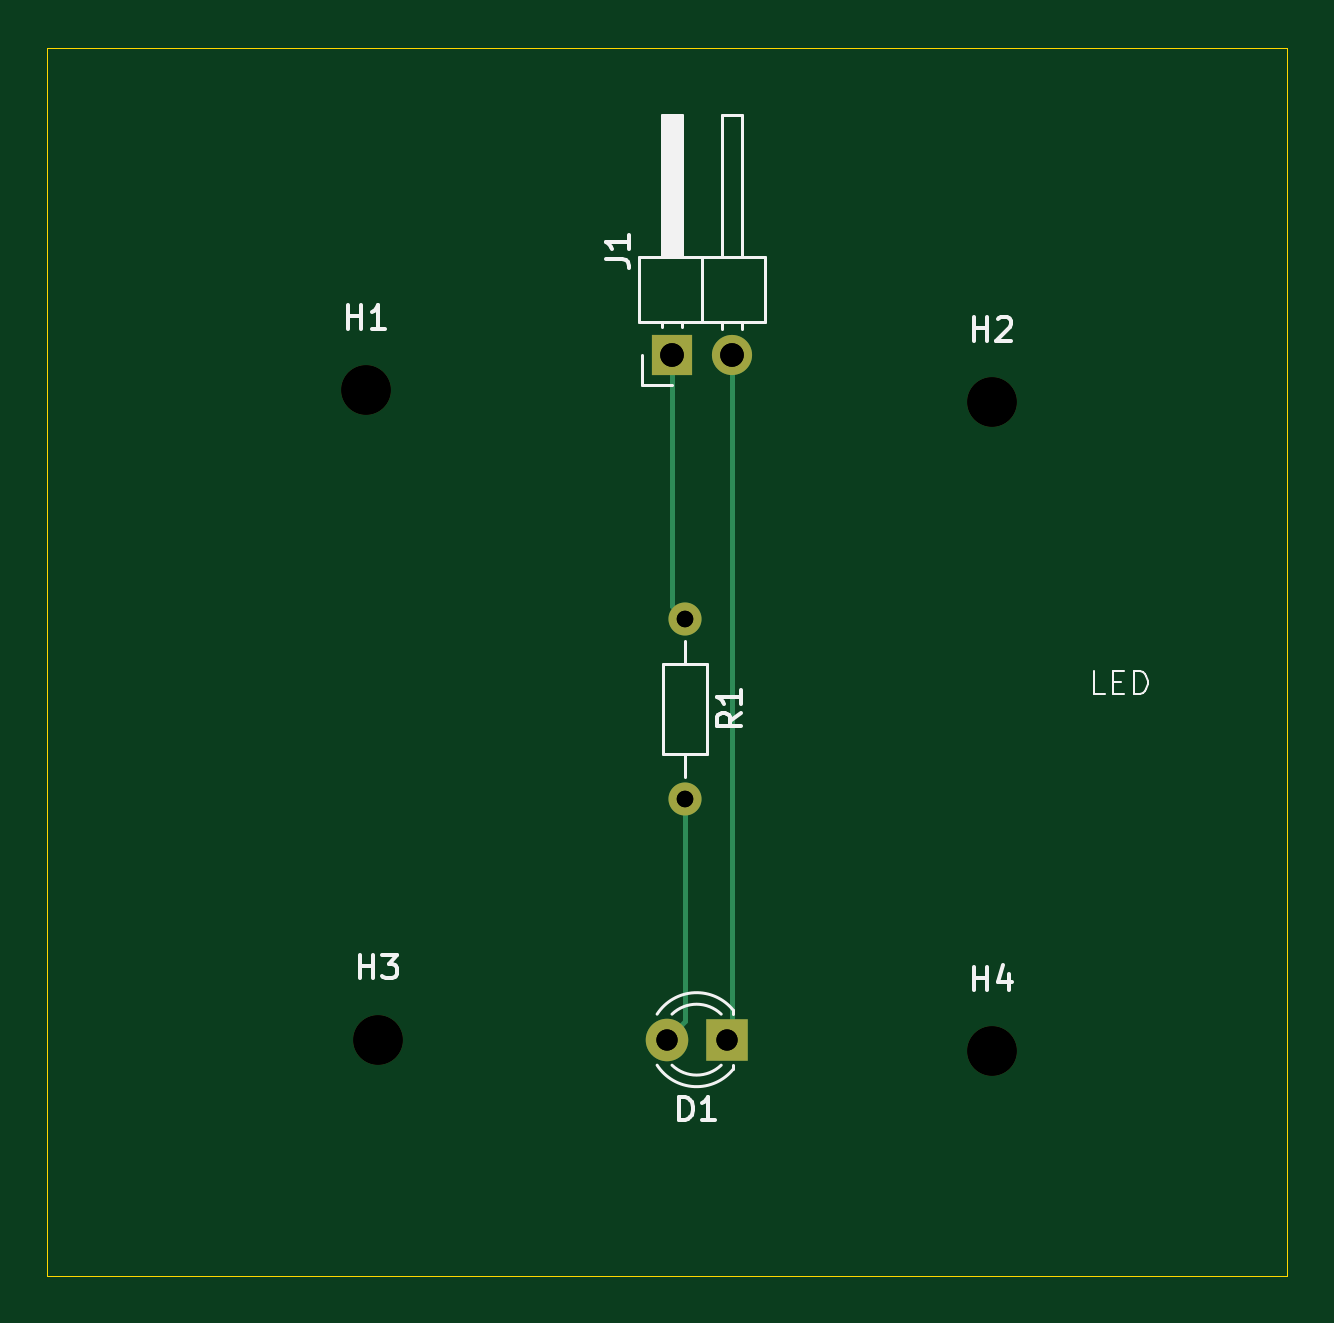
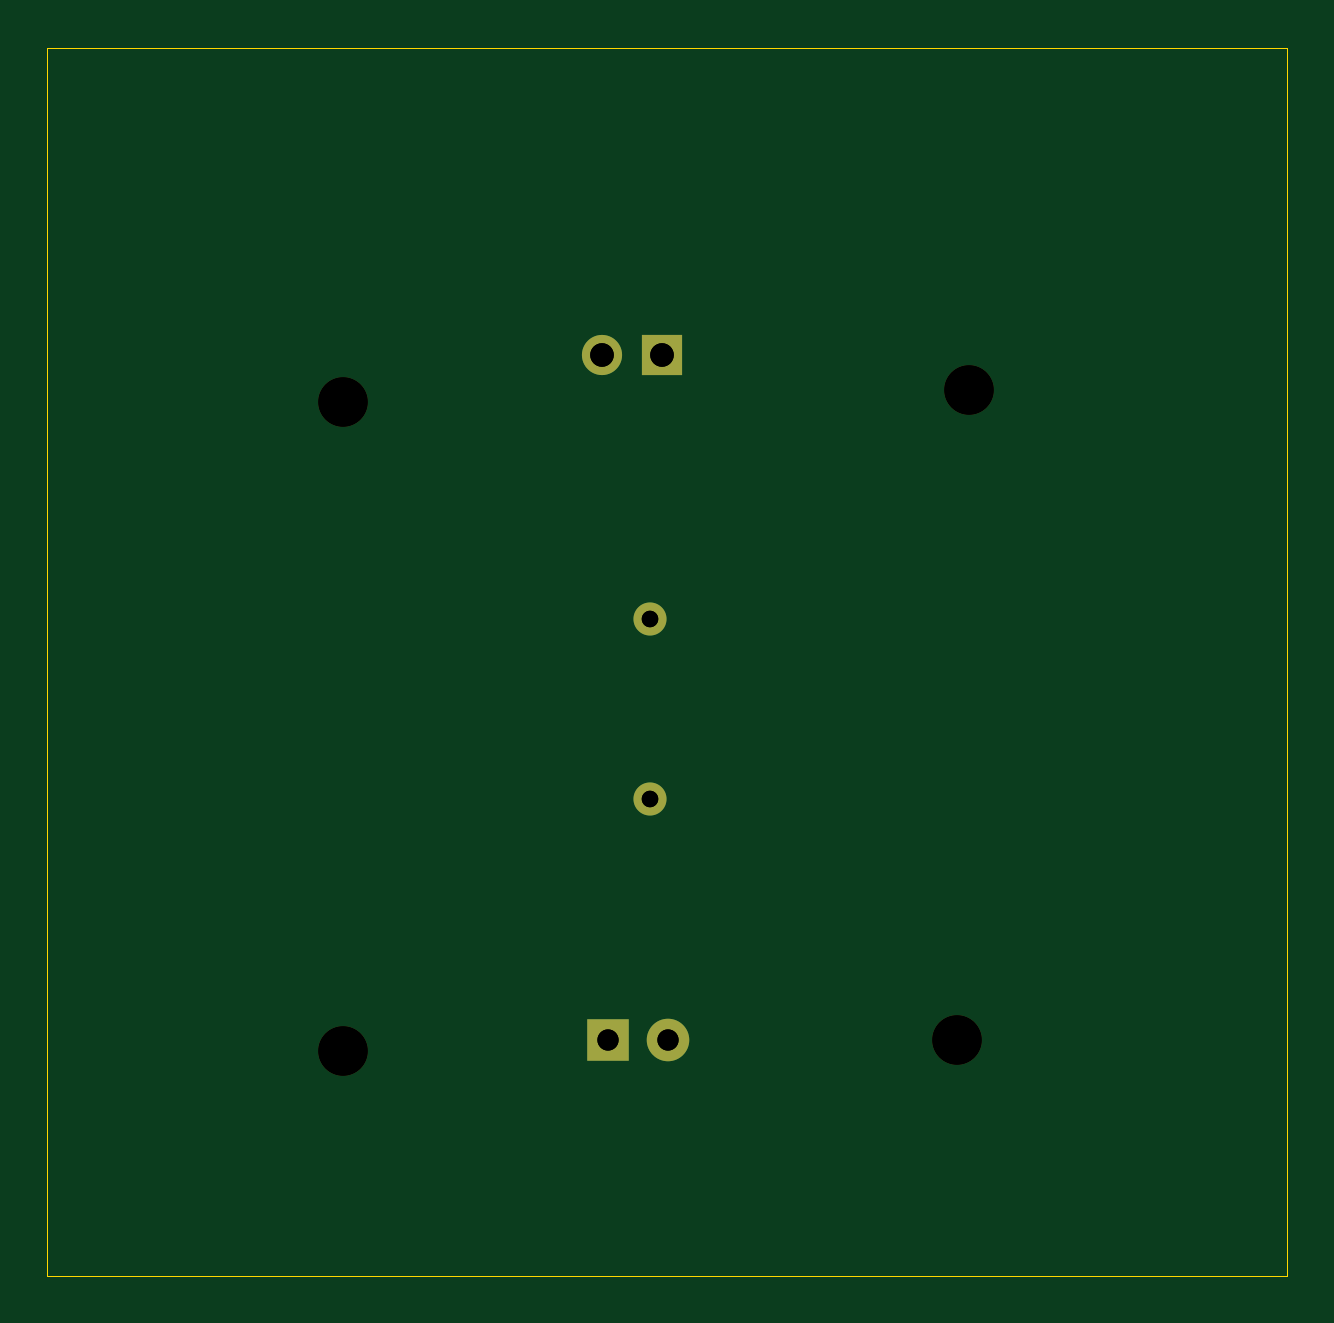
Circuit board: 13 layer files. Board 52.5 x 52.0 mm.
- bottom_copper: LED_Design-B_Cu.gbl (1175 bytes)
- bottom_mask: LED_Design-B_Mask.gbs (995 bytes)
- paste: LED_Design-B_Paste.gbp (455 bytes)
- bottom_silk: LED_Design-B_Silkscreen.gbo (1005 bytes)
- outline: LED_Design-Edge_Cuts.gm1 (607 bytes)
- top_copper: LED_Design-F_Cu.gtl (1689 bytes)
- top_mask: LED_Design-F_Mask.gts (995 bytes)
- paste: LED_Design-F_Paste.gtp (455 bytes)
- top_silk: LED_Design-F_Silkscreen.gto (7735 bytes)
- drill: LED_Design-NPTH-drl.gbr (676 bytes)
- drill: LED_Design-NPTH.drl (378 bytes)
- drill: LED_Design-PTH-drl.gbr (837 bytes)
- drill: LED_Design-PTH.drl (519 bytes)

=== bottom_copper: LED_Design-B_Cu.gbl ===
%TF.GenerationSoftware,KiCad,Pcbnew,10.0.5*%
%TF.CreationDate,2026-08-11T18:14:30+05:30*%
%TF.ProjectId,LED_Design,4c45445f-4465-4736-9967-6e2e6b696361,rev?*%
%TF.SameCoordinates,Original*%
%TF.FileFunction,Copper,L2,Bot*%
%TF.FilePolarity,Positive*%
%FSLAX46Y46*%
G04 Gerber Fmt 4.6, Leading zero omitted, Abs format (unit mm)*
G04 Created by KiCad (PCBNEW 10.0.5) date 2026-08-11 18:14:30*
%MOMM*%
%LPD*%
G01*
G04 APERTURE LIST*
%TA.AperFunction,ComponentPad*%
%ADD10R,1.700000X1.700000*%
%TD*%
%TA.AperFunction,ComponentPad*%
%ADD11C,1.700000*%
%TD*%
%TA.AperFunction,ComponentPad*%
%ADD12R,1.800000X1.800000*%
%TD*%
%TA.AperFunction,ComponentPad*%
%ADD13C,1.800000*%
%TD*%
%TA.AperFunction,ComponentPad*%
%ADD14C,1.400000*%
%TD*%
G04 APERTURE END LIST*
D10*
%TO.P,J1,1,Pin_1_1*%
%TO.N,Net-(J1-Pin_1)*%
X98960000Y-28500000D03*
D11*
%TO.P,J1,2,Pin_2_2*%
%TO.N,Net-(D1-K)*%
X101500000Y-28500000D03*
%TD*%
D12*
%TO.P,D1,1,K_1*%
%TO.N,Net-(D1-K)*%
X101270000Y-57500000D03*
D13*
%TO.P,D1,2,A_2*%
%TO.N,Net-(D1-A)*%
X98730000Y-57500000D03*
%TD*%
D14*
%TO.P,R1,1*%
%TO.N,Net-(J1-Pin_1)*%
X99500000Y-39690000D03*
%TO.P,R1,2*%
%TO.N,Net-(D1-A)*%
X99500000Y-47310000D03*
%TD*%
M02*

=== bottom_mask: LED_Design-B_Mask.gbs ===
%TF.GenerationSoftware,KiCad,Pcbnew,10.0.5*%
%TF.CreationDate,2026-08-11T18:14:30+05:30*%
%TF.ProjectId,LED_Design,4c45445f-4465-4736-9967-6e2e6b696361,rev?*%
%TF.SameCoordinates,Original*%
%TF.FileFunction,Soldermask,Bot*%
%TF.FilePolarity,Negative*%
%FSLAX46Y46*%
G04 Gerber Fmt 4.6, Leading zero omitted, Abs format (unit mm)*
G04 Created by KiCad (PCBNEW 10.0.5) date 2026-08-11 18:14:30*
%MOMM*%
%LPD*%
G01*
G04 APERTURE LIST*
%ADD10R,1.700000X1.700000*%
%ADD11C,1.700000*%
%ADD12C,2.100000*%
%ADD13R,1.800000X1.800000*%
%ADD14C,1.800000*%
%ADD15C,1.400000*%
G04 APERTURE END LIST*
D10*
%TO.C,J1*%
X98960000Y-28500000D03*
D11*
X101500000Y-28500000D03*
%TD*%
D12*
%TO.C,H2*%
X112500000Y-30500000D03*
%TD*%
%TO.C,H4*%
X112500000Y-58000000D03*
%TD*%
D13*
%TO.C,D1*%
X101270000Y-57500000D03*
D14*
X98730000Y-57500000D03*
%TD*%
D12*
%TO.C,H3*%
X86500000Y-57500000D03*
%TD*%
D15*
%TO.C,R1*%
X99500000Y-39690000D03*
X99500000Y-47310000D03*
%TD*%
D12*
%TO.C,H1*%
X86000000Y-30000000D03*
%TD*%
M02*

=== paste: LED_Design-B_Paste.gbp ===
%TF.GenerationSoftware,KiCad,Pcbnew,10.0.5*%
%TF.CreationDate,2026-08-11T18:14:30+05:30*%
%TF.ProjectId,LED_Design,4c45445f-4465-4736-9967-6e2e6b696361,rev?*%
%TF.SameCoordinates,Original*%
%TF.FileFunction,Paste,Bot*%
%TF.FilePolarity,Positive*%
%FSLAX46Y46*%
G04 Gerber Fmt 4.6, Leading zero omitted, Abs format (unit mm)*
G04 Created by KiCad (PCBNEW 10.0.5) date 2026-08-11 18:14:30*
%MOMM*%
%LPD*%
G01*
G04 APERTURE LIST*
G04 APERTURE END LIST*
M02*

=== bottom_silk: LED_Design-B_Silkscreen.gbo ===
%TF.GenerationSoftware,KiCad,Pcbnew,10.0.5*%
%TF.CreationDate,2026-08-11T18:14:30+05:30*%
%TF.ProjectId,LED_Design,4c45445f-4465-4736-9967-6e2e6b696361,rev?*%
%TF.SameCoordinates,Original*%
%TF.FileFunction,Legend,Bot*%
%TF.FilePolarity,Positive*%
%FSLAX46Y46*%
G04 Gerber Fmt 4.6, Leading zero omitted, Abs format (unit mm)*
G04 Created by KiCad (PCBNEW 10.0.5) date 2026-08-11 18:14:30*
%MOMM*%
%LPD*%
G01*
G04 APERTURE LIST*
%ADD10R,1.700000X1.700000*%
%ADD11C,1.700000*%
%ADD12C,2.100000*%
%ADD13R,1.800000X1.800000*%
%ADD14C,1.800000*%
%ADD15C,1.400000*%
G04 APERTURE END LIST*
%LPC*%
D10*
%TO.C,J1*%
X98960000Y-28500000D03*
D11*
X101500000Y-28500000D03*
%TD*%
D12*
%TO.C,H2*%
X112500000Y-30500000D03*
%TD*%
%TO.C,H4*%
X112500000Y-58000000D03*
%TD*%
D13*
%TO.C,D1*%
X101270000Y-57500000D03*
D14*
X98730000Y-57500000D03*
%TD*%
D12*
%TO.C,H3*%
X86500000Y-57500000D03*
%TD*%
D15*
%TO.C,R1*%
X99500000Y-39690000D03*
X99500000Y-47310000D03*
%TD*%
D12*
%TO.C,H1*%
X86000000Y-30000000D03*
%TD*%
%LPD*%
M02*

=== outline: LED_Design-Edge_Cuts.gm1 ===
%TF.GenerationSoftware,KiCad,Pcbnew,10.0.5*%
%TF.CreationDate,2026-08-11T18:14:31+05:30*%
%TF.ProjectId,LED_Design,4c45445f-4465-4736-9967-6e2e6b696361,rev?*%
%TF.SameCoordinates,Original*%
%TF.FileFunction,Profile,NP*%
%FSLAX46Y46*%
G04 Gerber Fmt 4.6, Leading zero omitted, Abs format (unit mm)*
G04 Created by KiCad (PCBNEW 10.0.5) date 2026-08-11 18:14:31*
%MOMM*%
%LPD*%
G01*
G04 APERTURE LIST*
%TA.AperFunction,Profile*%
%ADD10C,0.050000*%
%TD*%
G04 APERTURE END LIST*
D10*
X72500000Y-15500000D02*
X125000000Y-15500000D01*
X125000000Y-67500000D01*
X72500000Y-67500000D01*
X72500000Y-15500000D01*
M02*

=== top_copper: LED_Design-F_Cu.gtl ===
%TF.GenerationSoftware,KiCad,Pcbnew,10.0.5*%
%TF.CreationDate,2026-08-11T18:14:30+05:30*%
%TF.ProjectId,LED_Design,4c45445f-4465-4736-9967-6e2e6b696361,rev?*%
%TF.SameCoordinates,Original*%
%TF.FileFunction,Copper,L1,Top*%
%TF.FilePolarity,Positive*%
%FSLAX46Y46*%
G04 Gerber Fmt 4.6, Leading zero omitted, Abs format (unit mm)*
G04 Created by KiCad (PCBNEW 10.0.5) date 2026-08-11 18:14:30*
%MOMM*%
%LPD*%
G01*
G04 APERTURE LIST*
%TA.AperFunction,ComponentPad*%
%ADD10R,1.700000X1.700000*%
%TD*%
%TA.AperFunction,ComponentPad*%
%ADD11C,1.700000*%
%TD*%
%TA.AperFunction,ComponentPad*%
%ADD12R,1.800000X1.800000*%
%TD*%
%TA.AperFunction,ComponentPad*%
%ADD13C,1.800000*%
%TD*%
%TA.AperFunction,ComponentPad*%
%ADD14C,1.400000*%
%TD*%
%TA.AperFunction,Conductor*%
%ADD15C,0.200000*%
%TD*%
G04 APERTURE END LIST*
D10*
%TO.P,J1,1,Pin_1_1*%
%TO.N,Net-(J1-Pin_1)*%
X98960000Y-28500000D03*
D11*
%TO.P,J1,2,Pin_2_2*%
%TO.N,Net-(D1-K)*%
X101500000Y-28500000D03*
%TD*%
D12*
%TO.P,D1,1,K_1*%
%TO.N,Net-(D1-K)*%
X101270000Y-57500000D03*
D13*
%TO.P,D1,2,A_2*%
%TO.N,Net-(D1-A)*%
X98730000Y-57500000D03*
%TD*%
D14*
%TO.P,R1,1*%
%TO.N,Net-(J1-Pin_1)*%
X99500000Y-39690000D03*
%TO.P,R1,2*%
%TO.N,Net-(D1-A)*%
X99500000Y-47310000D03*
%TD*%
%TO.N,Net-(D1-K)*%
D15*
X101500000Y-28500000D02*
X101500000Y-57270000D01*
X101500000Y-57270000D02*
X101270000Y-57500000D01*
%TO.N,Net-(J1-Pin_1)*%
X98960000Y-39150000D02*
X99500000Y-39690000D01*
X98960000Y-28500000D02*
X98960000Y-39150000D01*
X98960000Y-28960000D02*
X99000000Y-29000000D01*
X98960000Y-28500000D02*
X98960000Y-28960000D01*
%TO.N,Net-(D1-A)*%
X99500000Y-47310000D02*
X99500000Y-56730000D01*
X99500000Y-56730000D02*
X98730000Y-57500000D01*
%TD*%
M02*

=== top_mask: LED_Design-F_Mask.gts ===
%TF.GenerationSoftware,KiCad,Pcbnew,10.0.5*%
%TF.CreationDate,2026-08-11T18:14:30+05:30*%
%TF.ProjectId,LED_Design,4c45445f-4465-4736-9967-6e2e6b696361,rev?*%
%TF.SameCoordinates,Original*%
%TF.FileFunction,Soldermask,Top*%
%TF.FilePolarity,Negative*%
%FSLAX46Y46*%
G04 Gerber Fmt 4.6, Leading zero omitted, Abs format (unit mm)*
G04 Created by KiCad (PCBNEW 10.0.5) date 2026-08-11 18:14:30*
%MOMM*%
%LPD*%
G01*
G04 APERTURE LIST*
%ADD10R,1.700000X1.700000*%
%ADD11C,1.700000*%
%ADD12C,2.100000*%
%ADD13R,1.800000X1.800000*%
%ADD14C,1.800000*%
%ADD15C,1.400000*%
G04 APERTURE END LIST*
D10*
%TO.C,J1*%
X98960000Y-28500000D03*
D11*
X101500000Y-28500000D03*
%TD*%
D12*
%TO.C,H2*%
X112500000Y-30500000D03*
%TD*%
%TO.C,H4*%
X112500000Y-58000000D03*
%TD*%
D13*
%TO.C,D1*%
X101270000Y-57500000D03*
D14*
X98730000Y-57500000D03*
%TD*%
D12*
%TO.C,H3*%
X86500000Y-57500000D03*
%TD*%
D15*
%TO.C,R1*%
X99500000Y-39690000D03*
X99500000Y-47310000D03*
%TD*%
D12*
%TO.C,H1*%
X86000000Y-30000000D03*
%TD*%
M02*

=== paste: LED_Design-F_Paste.gtp ===
%TF.GenerationSoftware,KiCad,Pcbnew,10.0.5*%
%TF.CreationDate,2026-08-11T18:14:30+05:30*%
%TF.ProjectId,LED_Design,4c45445f-4465-4736-9967-6e2e6b696361,rev?*%
%TF.SameCoordinates,Original*%
%TF.FileFunction,Paste,Top*%
%TF.FilePolarity,Positive*%
%FSLAX46Y46*%
G04 Gerber Fmt 4.6, Leading zero omitted, Abs format (unit mm)*
G04 Created by KiCad (PCBNEW 10.0.5) date 2026-08-11 18:14:30*
%MOMM*%
%LPD*%
G01*
G04 APERTURE LIST*
G04 APERTURE END LIST*
M02*

=== top_silk: LED_Design-F_Silkscreen.gto (7735 bytes, source omitted) ===
=== drill: LED_Design-NPTH-drl.gbr ===
%TF.GenerationSoftware,KiCad,Pcbnew,10.0.5*%
%TF.CreationDate,2026-08-11T18:14:25+05:30*%
%TF.ProjectId,LED_Design,4c45445f-4465-4736-9967-6e2e6b696361,rev?*%
%TF.SameCoordinates,Original*%
%TF.FileFunction,NonPlated,1,2,NPTH,Drill*%
%TF.FilePolarity,Positive*%
%FSLAX46Y46*%
G04 Gerber Fmt 4.6, Leading zero omitted, Abs format (unit mm)*
G04 Created by KiCad (PCBNEW 10.0.5) date 2026-08-11 18:14:25*
%MOMM*%
%LPD*%
G01*
G04 APERTURE LIST*
%TA.AperFunction,ComponentDrill*%
%ADD10C,2.100000*%
%TD*%
G04 APERTURE END LIST*
D10*
%TO.C,H1*%
X86000000Y-30000000D03*
%TO.C,H3*%
X86500000Y-57500000D03*
%TO.C,H2*%
X112500000Y-30500000D03*
%TO.C,H4*%
X112500000Y-58000000D03*
M02*

=== drill: LED_Design-NPTH.drl ===
M48
; DRILL file KiCad 10.0.5 date 2026-08-11T18:08:28
; FORMAT={-:-/ absolute / metric / decimal}
; #@! TF.CreationDate,2026-08-11T18:08:28+05:30
; #@! TF.GenerationSoftware,Kicad,Pcbnew,10.0.5
; #@! TF.FileFunction,NonPlated,1,2,NPTH
FMAT,2
METRIC
; #@! TA.AperFunction,NonPlated,NPTH,ComponentDrill
T1C2.100
%
G90
G05
T1
X86.0Y-30.0
X86.5Y-57.5
X112.5Y-30.5
X112.5Y-58.0
M30

=== drill: LED_Design-PTH-drl.gbr ===
%TF.GenerationSoftware,KiCad,Pcbnew,10.0.5*%
%TF.CreationDate,2026-08-11T18:14:25+05:30*%
%TF.ProjectId,LED_Design,4c45445f-4465-4736-9967-6e2e6b696361,rev?*%
%TF.SameCoordinates,Original*%
%TF.FileFunction,Plated,1,2,PTH,Drill*%
%TF.FilePolarity,Positive*%
%FSLAX46Y46*%
G04 Gerber Fmt 4.6, Leading zero omitted, Abs format (unit mm)*
G04 Created by KiCad (PCBNEW 10.0.5) date 2026-08-11 18:14:25*
%MOMM*%
%LPD*%
G01*
G04 APERTURE LIST*
%TA.AperFunction,ComponentDrill*%
%ADD10C,0.700000*%
%TD*%
%TA.AperFunction,ComponentDrill*%
%ADD11C,0.900000*%
%TD*%
%TA.AperFunction,ComponentDrill*%
%ADD12C,1.000000*%
%TD*%
G04 APERTURE END LIST*
D10*
%TO.C,R1*%
X99500000Y-39690000D03*
X99500000Y-47310000D03*
D11*
%TO.C,D1*%
X98730000Y-57500000D03*
X101270000Y-57500000D03*
D12*
%TO.C,J1*%
X98960000Y-28500000D03*
X101500000Y-28500000D03*
M02*

=== drill: LED_Design-PTH.drl ===
M48
; DRILL file KiCad 10.0.5 date 2026-08-11T18:08:28
; FORMAT={-:-/ absolute / metric / decimal}
; #@! TF.CreationDate,2026-08-11T18:08:28+05:30
; #@! TF.GenerationSoftware,Kicad,Pcbnew,10.0.5
; #@! TF.FileFunction,Plated,1,2,PTH
FMAT,2
METRIC
; #@! TA.AperFunction,Plated,PTH,ComponentDrill
T1C0.700
; #@! TA.AperFunction,Plated,PTH,ComponentDrill
T2C0.900
; #@! TA.AperFunction,Plated,PTH,ComponentDrill
T3C1.000
%
G90
G05
T1
X99.5Y-39.69
X99.5Y-47.31
T2
X98.73Y-57.5
X101.27Y-57.5
T3
X98.96Y-28.5
X101.5Y-28.5
M30
